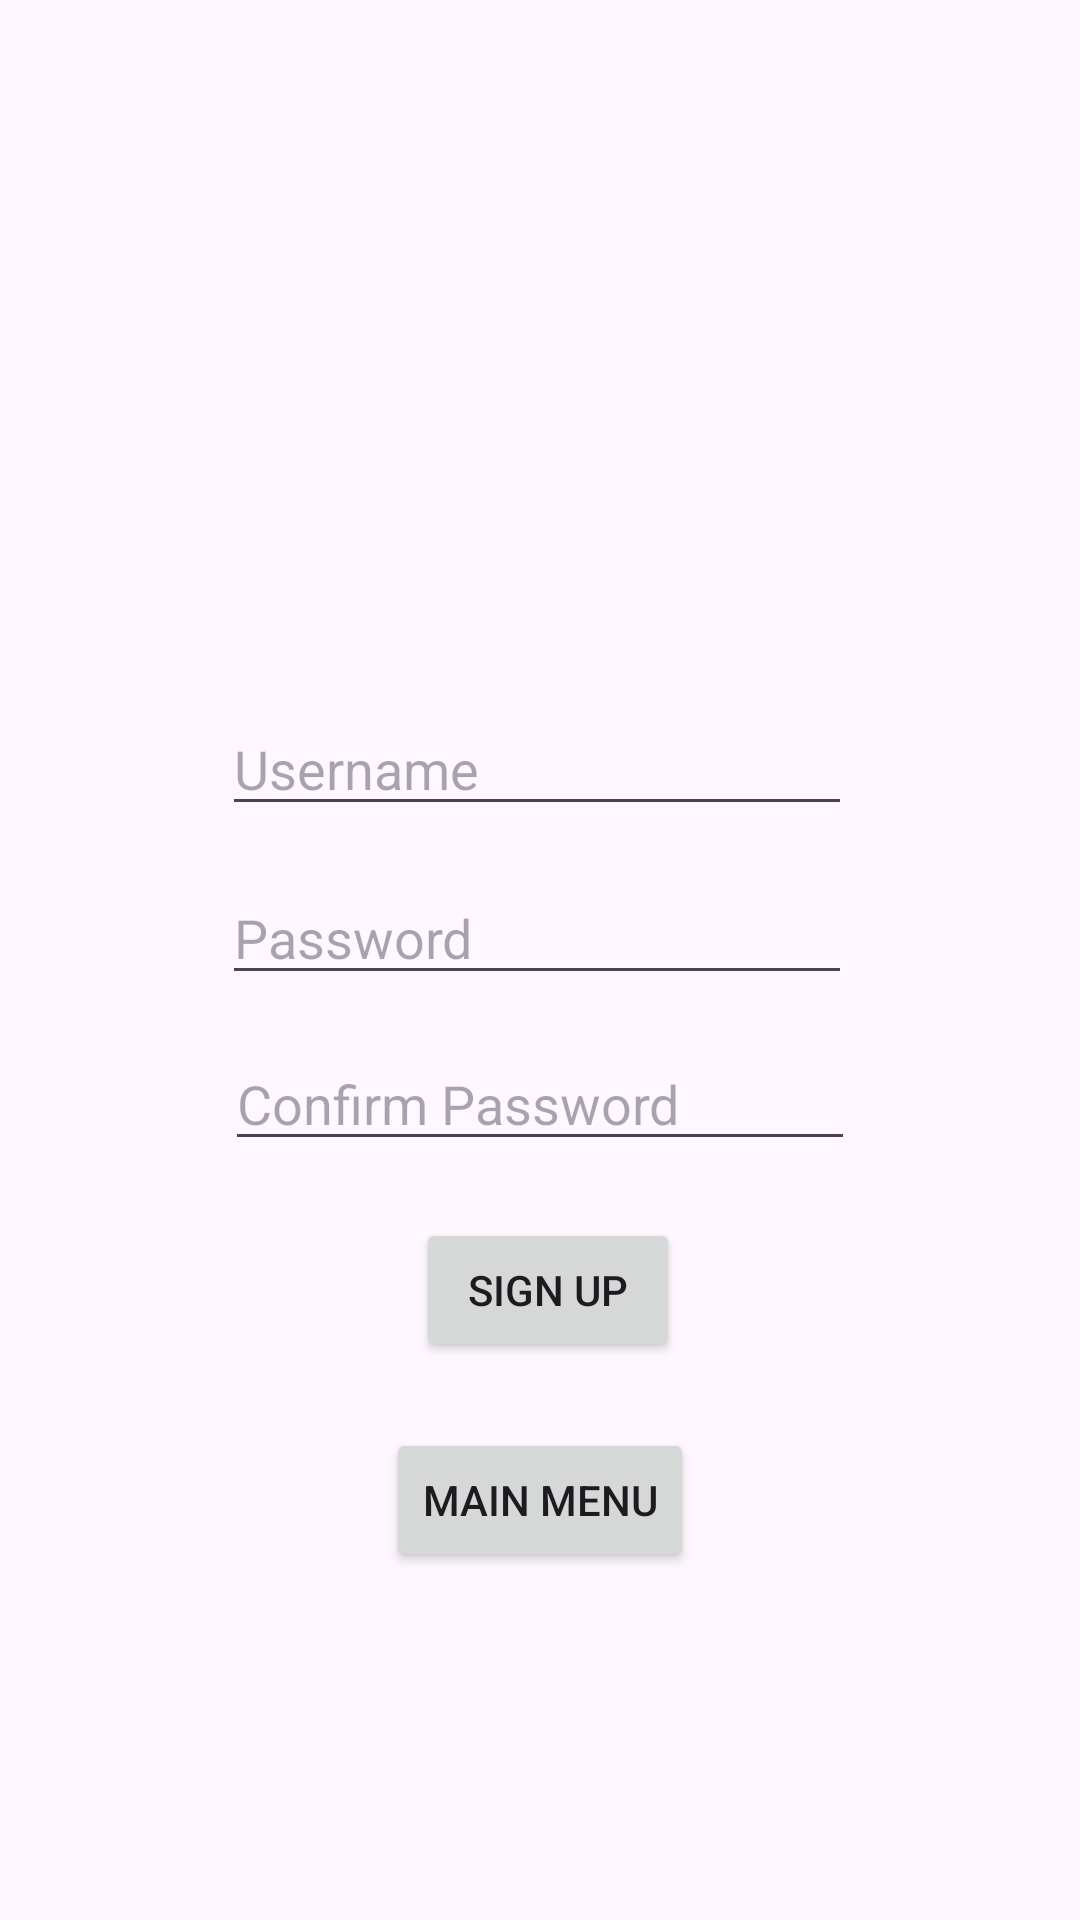

Produce the Android XML layout that renders to this screen, including the resource entries it uses.
<!-- AndroidManifest.xml: application theme Theme.PrjGrannyApp -->
<!-- res/layout/activity_frm_register.xml -->
<?xml version="1.0" encoding="utf-8"?>
<androidx.constraintlayout.widget.ConstraintLayout xmlns:android="http://schemas.android.com/apk/res/android"
    xmlns:app="http://schemas.android.com/apk/res-auto"
    xmlns:tools="http://schemas.android.com/tools"
    android:layout_width="match_parent"
    android:layout_height="match_parent"
    tools:context=".frmRegister">

    <EditText
        android:id="@+id/txtRegUsername"
        android:layout_width="wrap_content"
        android:layout_height="wrap_content"
        android:layout_marginBottom="15dp"
        android:ems="10"
        android:hint="Username"
        android:inputType="text"
        app:layout_constraintBottom_toTopOf="@+id/txtRegPassword"
        app:layout_constraintStart_toStartOf="@+id/txtRegPassword"
        app:layout_constraintTop_toBottomOf="@+id/imageView" />

    <EditText
        android:id="@+id/txtRegPassword"
        android:layout_width="wrap_content"
        android:layout_height="wrap_content"
        android:layout_marginEnd="1dp"
        android:layout_marginBottom="14dp"
        android:ems="10"
        android:hint="Password"
        android:inputType="textPassword"
        app:layout_constraintBottom_toTopOf="@+id/txtRegConfirmPassword"
        app:layout_constraintEnd_toEndOf="@+id/txtRegConfirmPassword"
        app:layout_constraintTop_toBottomOf="@+id/txtRegUsername" />

    <Button
        android:id="@+id/btnMainMenu"
        android:layout_width="wrap_content"
        android:layout_height="wrap_content"
        android:layout_marginBottom="116dp"
        android:text="Main Menu"
        app:layout_constraintBottom_toBottomOf="parent"
        app:layout_constraintEnd_toEndOf="parent"
        app:layout_constraintStart_toStartOf="parent"
        app:layout_constraintTop_toBottomOf="@+id/btnRegSignUp" />

    <Button
        android:id="@+id/btnRegSignUp"
        android:layout_width="wrap_content"
        android:layout_height="wrap_content"
        android:layout_marginStart="10dp"
        android:layout_marginBottom="22dp"
        android:text="Sign Up"
        app:layout_constraintBottom_toTopOf="@+id/btnMainMenu"
        app:layout_constraintStart_toStartOf="@+id/btnMainMenu"
        app:layout_constraintTop_toBottomOf="@+id/txtRegConfirmPassword" />

    <EditText
        android:id="@+id/txtRegConfirmPassword"
        android:layout_width="wrap_content"
        android:layout_height="wrap_content"
        android:layout_marginBottom="19dp"
        android:ems="10"
        android:hint="Confirm Password"
        android:inputType="textPassword"
        app:layout_constraintBottom_toTopOf="@+id/btnRegSignUp"
        app:layout_constraintEnd_toEndOf="parent"
        app:layout_constraintStart_toStartOf="parent"
        app:layout_constraintTop_toBottomOf="@+id/txtRegPassword" />

    <ImageView
        android:id="@+id/imageView"
        android:layout_width="200dp"
        android:layout_height="0dp"
        android:layout_marginTop="71dp"
        android:layout_marginBottom="43dp"
        app:layout_constraintBottom_toTopOf="@+id/txtRegUsername"
        app:layout_constraintEnd_toEndOf="parent"
        app:layout_constraintStart_toStartOf="parent"
        app:layout_constraintTop_toTopOf="parent"
        tools:srcCompat="@tools:sample/avatars" />

</androidx.constraintlayout.widget.ConstraintLayout>
<!-- resources referenced by this layout -->
<resources>
  <style name="Theme.PrjGrannyApp" parent="Base.Theme.PrjGrannyApp" />
  <style name="Base.Theme.PrjGrannyApp" parent="Theme.Material3.DayNight.NoActionBar">
          
          
      </style>
</resources>
